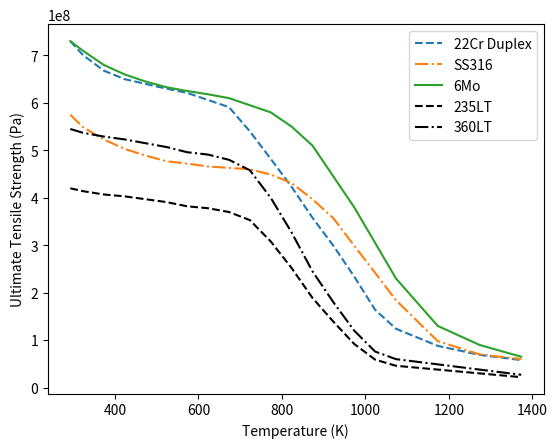

This chart was generated by the following Python code:
import math
import numpy as np


# Material UTS data from Scandpower guideline
T = (
    np.array(
        [
            20,
            50,
            100,
            150,
            200,
            250,
            300,
            350,
            400,
            450,
            500,
            550,
            600,
            650,
            700,
            750,
            800,
            900,
            1000,
            1100,
        ]
    )
    + 273.17
)
Duplex_UTS = (
    np.array(
        [
            730,
            701,
            668,
            650,
            640,
            630,
            621,
            606,
            591,
            540,
            482,
            423,
            358,
            299,
            234,
            164,
            124,
            88,
            69,
            58,
        ]
    )
    * 1e6
)
SS_UTS = (
    np.array(
        [
            575,
            549,
            523,
            503,
            489,
            477,
            472,
            466,
            463,
            460,
            449,
            431,
            397,
            357,
            299,
            242,
            184,
            98,
            70,
            60,
        ]
    )
    * 1e6
)
SMo_UTS = (
    np.array(
        [
            730,
            710,
            680,
            660,
            645,
            633,
            625,
            618,
            610,
            595,
            580,
            550,
            510,
            445,
            380,
            305,
            230,
            130,
            90,
            65,
        ]
    )
    * 1e6
)

CS_235LT_UTS = (
    np.array(
        [
            420,
            414,
            407,
            403,
            397,
            391,
            382,
            378,
            370,
            353,
            308,
            252,
            189,
            139,
            92,
            59,
            46,
            38,
            30,  # Manual hand-interpolation
            22,  # Manual hand-interpolation
        ]
    )
    * 1e6
)

CS_360LT_UTS = (
    np.array(
        [
            545,
            537,
            529,
            523,
            515,
            507,
            496,
            491,
            480,
            458,
            400,
            327,
            245,
            180,
            120,
            76,
            60,
            49,
            38,  # Manual hand-interpolation
            27,  # Manual hand-interpolation
        ]
    )
    * 1e6
)


def von_mises(p, d, wt, sigma_a=30e6):
    """
    von Mises stress calculated according to:
[redacted]
[redacted]

    Parameters
    ----------
    p : float
        Pressure (Pa)
    d : float
        Inner diameter (m)
    D : float
        Outer diameter (m)
    wt: float
        Wall thickness (m)
    sigma_a: float
        Default

    Returns
    ----------
    sigma_e : von Mises stress (Pa)

    """

    D = d + 2 * wt

    sigma_e = math.sqrt(3 * ((p * D**2) / (D**2 - d**2)) ** 2 + sigma_a)
    return sigma_e


def ATS(temperature, material, k_s=0.85, k_y=1):
    """
    Calculation of Allowable Tensile Strength according to:
[redacted]
[redacted]

    Parameters
    ----------
    temperature : float
        Temperature (K)
    material : string
        Material type: 235LT, 360LT (ASTM A-333/A-671), 2205 (SA-790/ASTM A-790),
        316 (ASTM A-320, ASME A-358), 6Mo (ASTM B-677)
    k_s : float
        General safety factor. For typical materials 0.85 is used. If "guaranteed" minimum
        values a factor 1.0 can be used.
    k_y : float
        Additional factor used for materials with missing or uncertain material data.
        Normally 1.0.

    Returns
    ----------
    ATS : Allowable Tensile Strength (Pa)

    """

    return UTS(temperature, material=material) * k_s * k_y


def UTS(temperature, material):
    """
    Tabulation look-up / interpolation to retrieve the Ultimate Tensile Strength
    as a function of temperature for various typical materials according to:

[redacted]
[redacted]


    Parameters
    ----------
    temperature : float
        Temperature (K)
    material : string
        Material type: 235LT, 360LT (ASTM A-333/A-671), Duplex (2205, SA-790/ASTM A-790),
        316 (ASTM A-320, ASME A-358), 6Mo (ASTM B-677)

    Return
    ----------
    UTS : Ultimate Tensile Strength (Pa)

    """

    if material == "CS_235LT":
        UTS = np.interp(temperature, T, CS_235LT_UTS)
        return UTS
    elif material == "CS_360LT":
        UTS = np.interp(temperature, T, CS_360LT_UTS)
        return UTS
    elif material == "SS316":
        UTS = np.interp(temperature, T, SS_UTS)
        return UTS
    elif material == "Duplex":
        UTS = np.interp(temperature, T, Duplex_UTS)
        return UTS
    elif material == "6Mo":
        UTS = np.interp(temperature, T, SMo_UTS)
        return UTS


if __name__ == "__main__":
    from matplotlib import pyplot as plt

    plt.plot(T, Duplex_UTS, "--", label="22Cr Duplex")
    plt.plot(T, SS_UTS, "-.", label="SS316")
    plt.plot(T, SMo_UTS, "-", label="6Mo")
    plt.plot(T, CS_235LT_UTS, "k--", label="235LT")
    plt.plot(T, CS_360LT_UTS, "k-.", label="360LT")
    plt.xlabel("Temperature (K)")
    plt.ylabel("Ultimate Tensile Strength (Pa)")
    plt.legend(loc="best")
    plt.show()
